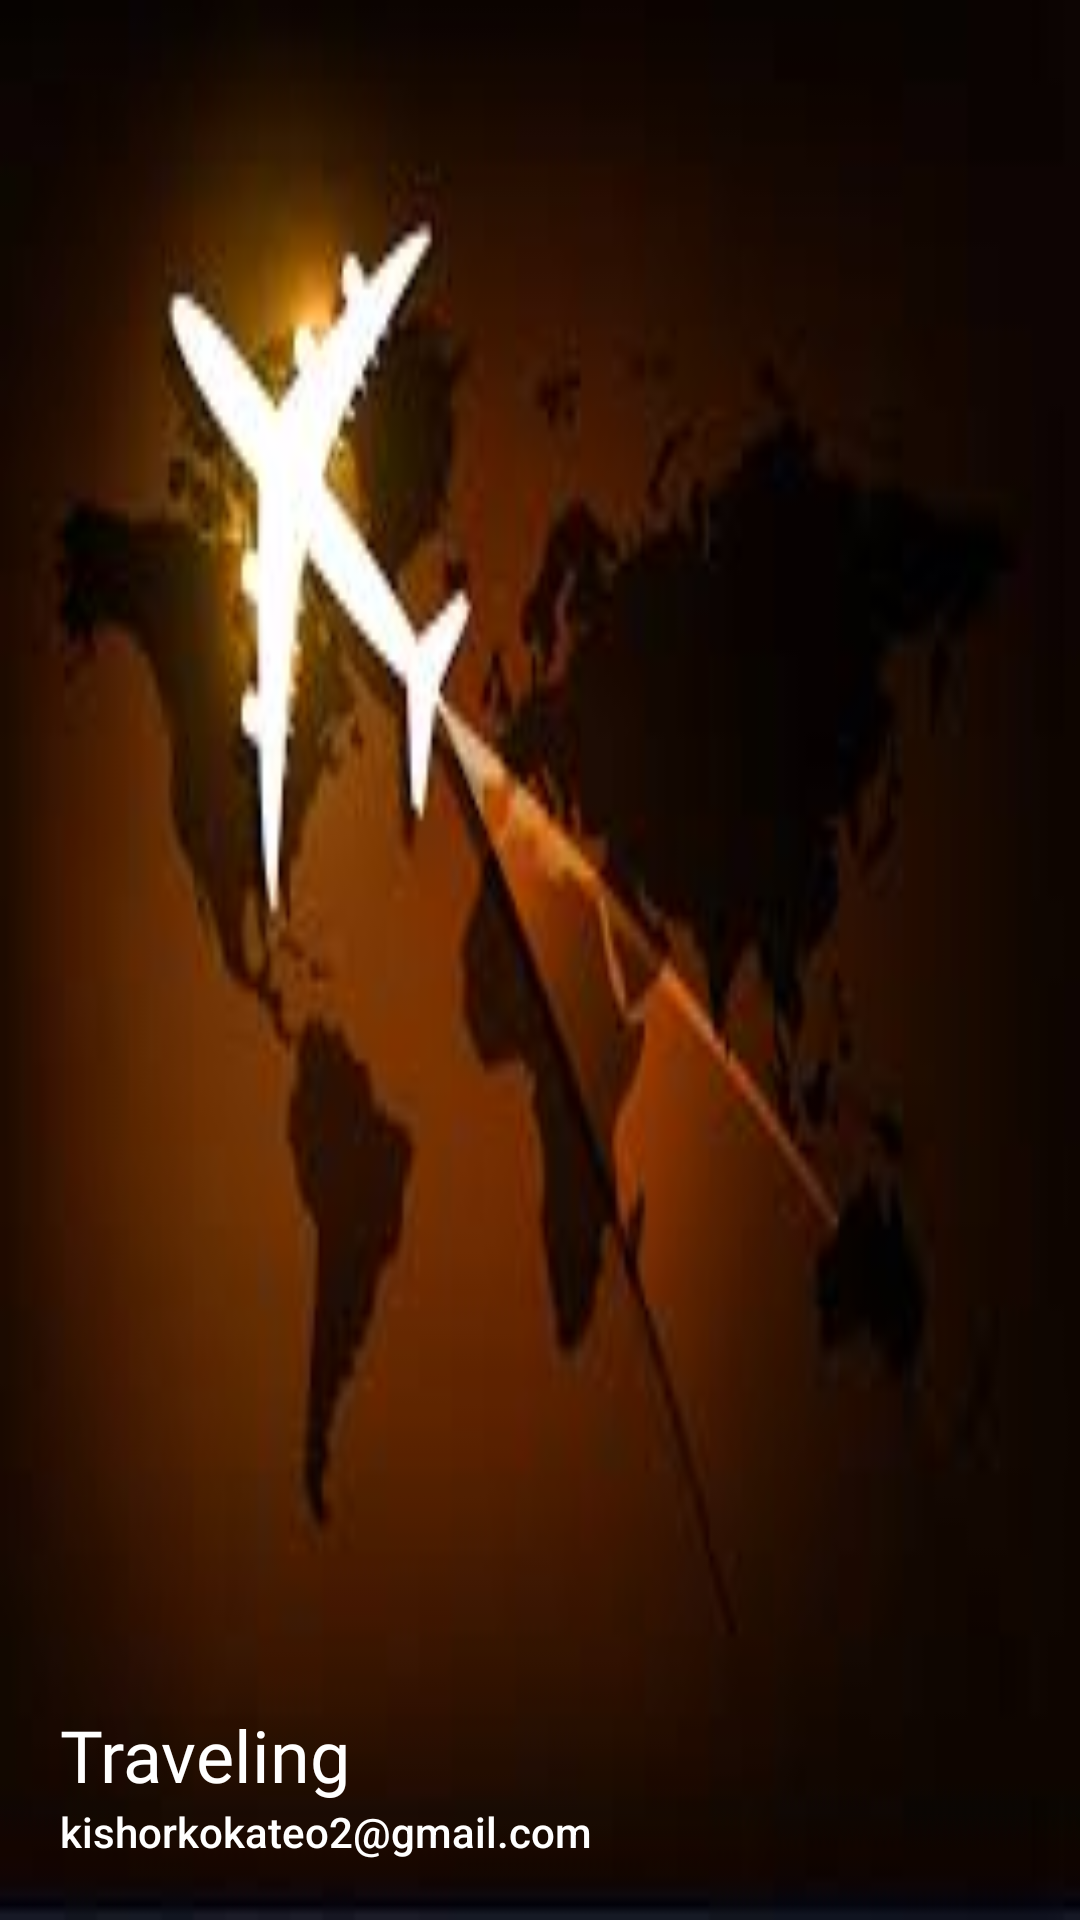

This screen was rendered from an Android layout file. Write that file and the resources it references.
<!-- AndroidManifest.xml: application theme Theme.Traveling -->
<!-- res/layout/header.xml -->
<?xml version="1.0" encoding="utf-8"?>
<LinearLayout
    xmlns:android="http://schemas.android.com/apk/res/android" android:layout_width="match_parent"
    android:layout_height="200dp"
    android:background="@drawable/travelingimg"
    android:orientation="vertical"
    android:gravity="bottom"
    android:padding="20dp"
    >

    <TextView
        android:layout_width="wrap_content"
        android:layout_height="wrap_content"
        android:fontFamily="@font/alegreya_sc_bold"
        android:text="Traveling"
        android:textColor="@color/white"
        android:textSize="24sp" />

    <TextView
        android:layout_width="wrap_content"
        android:layout_height="wrap_content"
        android:fontFamily="sans-serif-medium"
        android:text="kishorkokateo2@gmail.com"
        android:textColor="@color/white"
        android:textSize="14sp" />


</LinearLayout>
<!-- resources referenced by this layout -->
<resources>
  <color name="white">#FFFFFFFF</color>
  <!-- drawable travelingimg: jpg bitmap (drawable, 5062 bytes) -->
  <style name="Theme.Traveling" parent="Theme.MaterialComponents.DayNight.NoActionBar.Bridge">
          
          <item name="colorPrimary">@color/purple_500</item>
          <item name="colorPrimaryVariant">@color/purple_700</item>
          <item name="colorOnPrimary">@color/white</item>
          
          <item name="colorSecondary">@color/teal_200</item>
          <item name="colorSecondaryVariant">@color/teal_700</item>
          <item name="colorOnSecondary">@color/black</item>
  
          
          <item name="android:statusBarColor" tools:targetApi="l">#00000000</item>
          
      </style>
  <color name="purple_500">#FF6200EE</color>
  <color name="purple_700">#FF3700B3</color>
  <color name="teal_200">#FF03DAC5</color>
  <color name="teal_700">#FF018786</color>
  <color name="black">#FF000000</color>
</resources>
